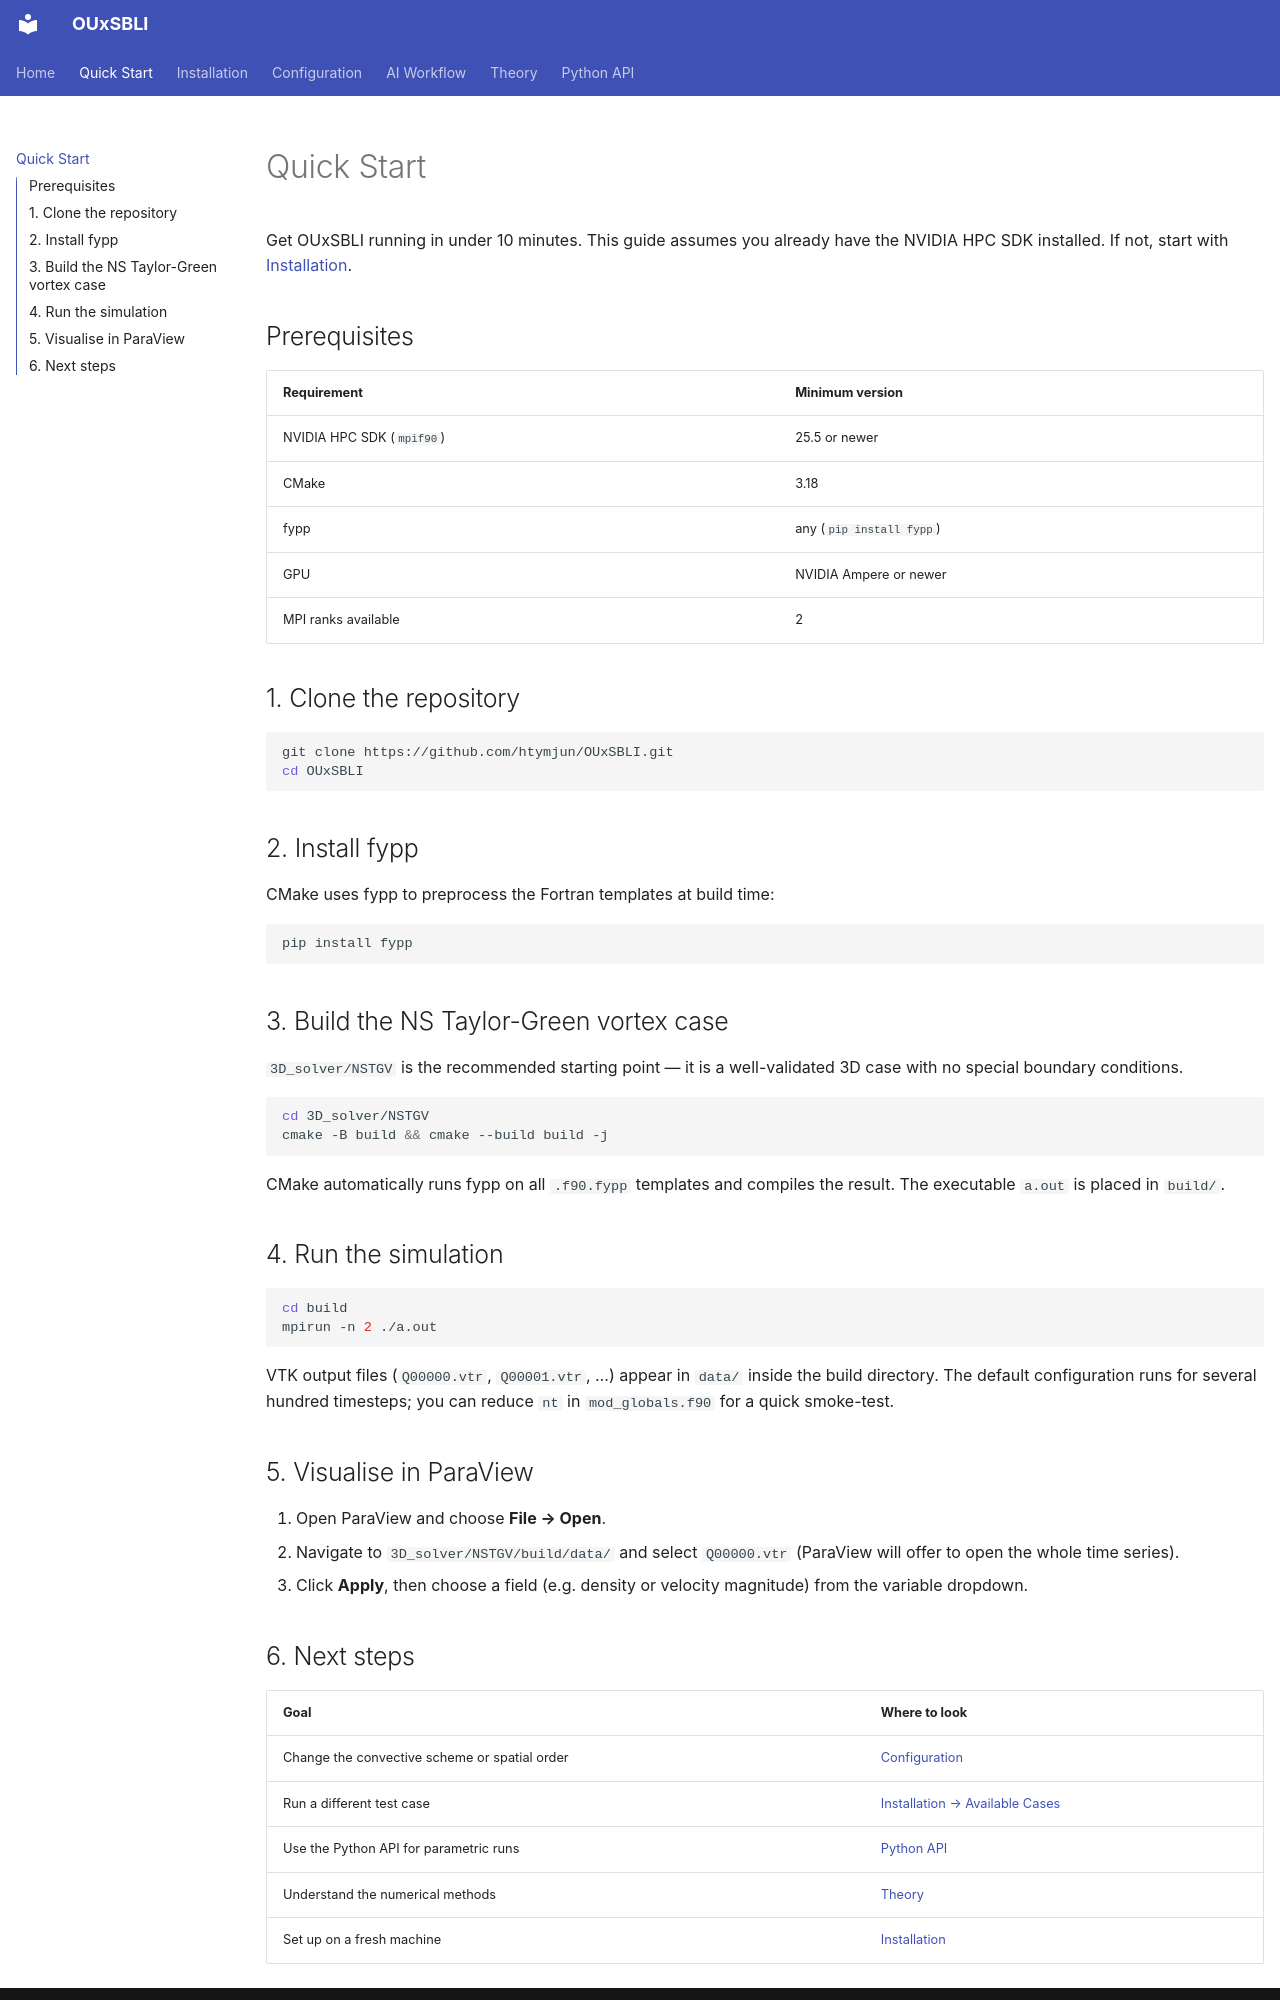

repository: htymjun/OUxSBLI · page: quickstart/index.html · generator: mkdocs

# Quick Start

Get OUxSBLI running in under 10 minutes. This guide assumes you already have the NVIDIA HPC SDK installed. If not, start with [Installation](installation.md).

## Prerequisites

| Requirement | Minimum version |
|-------------|-----------------|
| NVIDIA HPC SDK (`mpif90`) | 25.5 or newer |
| CMake | 3.18 |
| fypp | any (`pip install fypp`) |
| GPU | NVIDIA Ampere or newer |
| MPI ranks available | 2 |

## 1. Clone the repository

```bash
git clone https://github.com/htymjun/OUxSBLI.git
cd OUxSBLI
```

## 2. Install fypp

CMake uses fypp to preprocess the Fortran templates at build time:

```bash
pip install fypp
```

## 3. Build the NS Taylor-Green vortex case

`3D_solver/NSTGV` is the recommended starting point — it is a well-validated 3D case with no special boundary conditions.

```bash
cd 3D_solver/NSTGV
cmake -B build && cmake --build build -j
```

CMake automatically runs fypp on all `.f90.fypp` templates and compiles the result. The executable `a.out` is placed in `build/`.

## 4. Run the simulation

```bash
cd build
mpirun -n 2 ./a.out
```

VTK output files (`Q00000.vtr`, `Q00001.vtr`, …) appear in `data/` inside the build directory. The default configuration runs for several hundred timesteps; you can reduce `nt` in `mod_globals.f90` for a quick smoke-test.

## 5. Visualise in ParaView

1. Open ParaView and choose **File → Open**.
2. Navigate to `3D_solver/NSTGV/build/data/` and select `Q00000.vtr` (ParaView will offer to open the whole time series).
3. Click **Apply**, then choose a field (e.g. density or velocity magnitude) from the variable dropdown.
